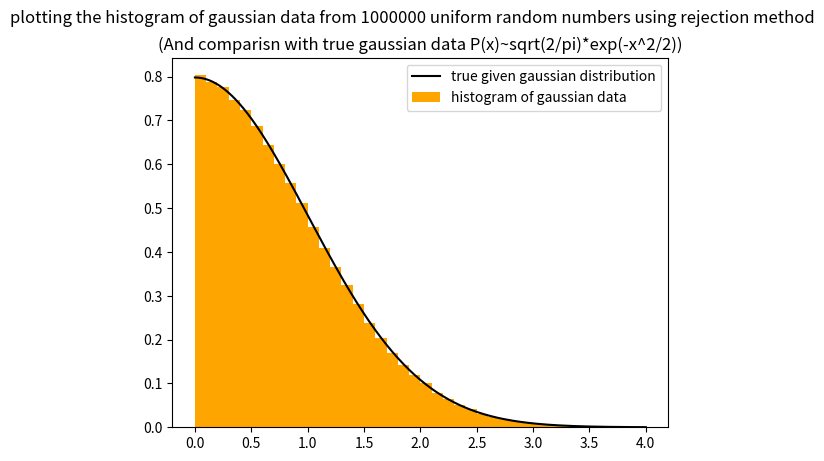

Reproduce this figure in Python.
''' Assignment 4 problem 6
generating gaussian data from uniform random numbers using Rejection method
[redacted] '''
import numpy as np
from matplotlib import pyplot as plt

#generating random numbers and rejecting according to given distribution
y=[]
for i in range(1000000):
    x1=4*np.random.random()
    x2=np.random.rand()*np.sqrt(2/np.pi)
    if(x2<=np.sqrt(2/np.pi)*np.exp(-x1**2/2)):
        y.append(x1)

#generating true distribution
x=np.arange(0.0,4.01,0.01)
ytrue=np.exp(-x**2/2)*(np.sqrt(2/np.pi))

#plotting
binn=np.arange(0.0,4.1,0.1)
plt.plot(x,ytrue,'k',label='true given gaussian distribution')
plt.hist(y,range=(0.0, 4.0),density=True ,bins=binn,color='orange',rwidth=1.0,label='histogram of gaussian data')
plt.suptitle('plotting the histogram of gaussian data from 1000000 uniform random numbers using rejection method')
plt.title('(And comparisn with true gaussian data P(x)~sqrt(2/pi)*exp(-x^2/2))')
plt.legend()
plt.show()